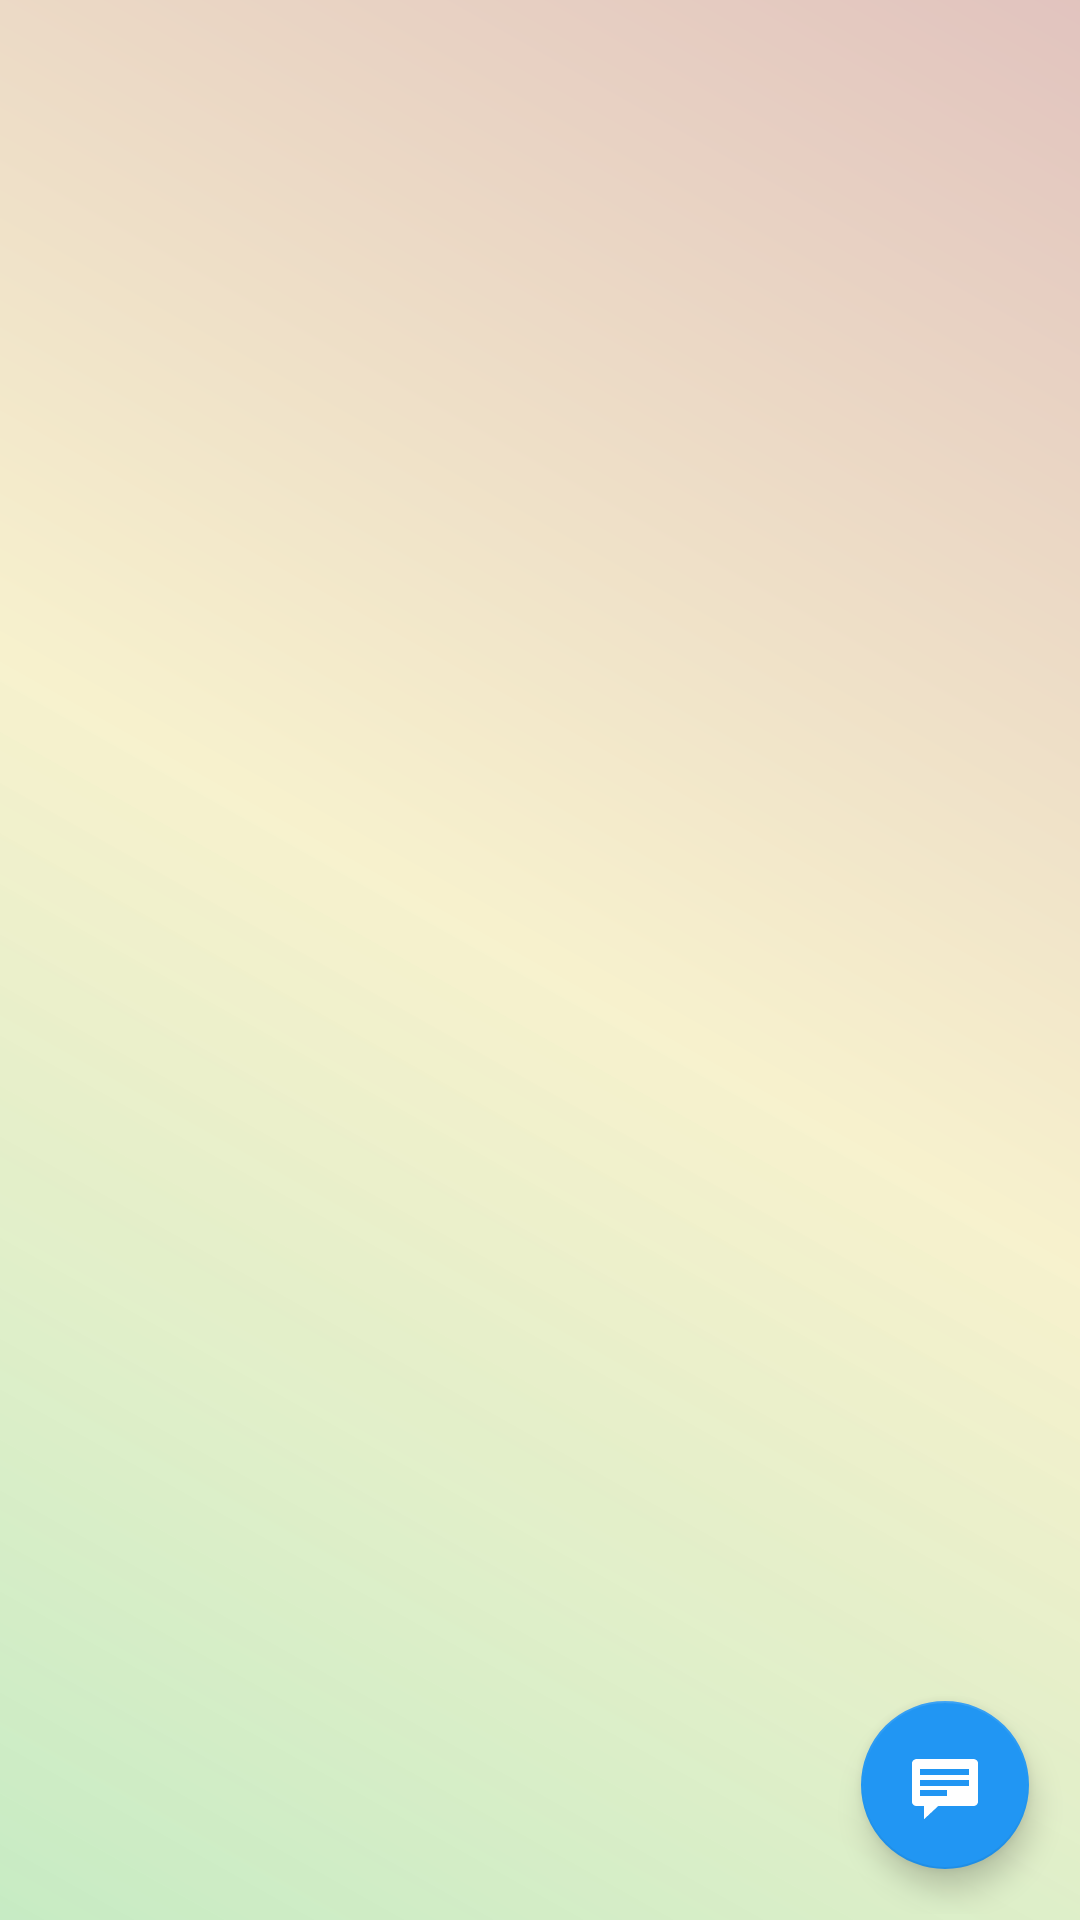

Layout XML and referenced resources for this Android screen:
<!-- AndroidManifest.xml: application theme AppTheme -->
<!-- res/layout/activity_domain.xml -->
<?xml version="1.0" encoding="utf-8"?>
<RelativeLayout
    xmlns:android="http://schemas.android.com/apk/res/android"
    xmlns:app="http://schemas.android.com/apk/res-auto"
    xmlns:tools="http://schemas.android.com/tools"
    android:padding="2dp"
    android:background="@drawable/login_background"
    android:layout_width="match_parent"
    android:layout_height="match_parent"
    tools:context="com.webandrioz.scopeafterug.activities.DomainActivity">

    <GridView
        android:layout_width="match_parent"
        android:layout_height="match_parent"
        android:numColumns="2"
        android:id="@+id/domainGridView">

    </GridView>
    <android.support.design.widget.FloatingActionButton
        android:layout_width="wrap_content"
        android:layout_height="wrap_content"
        android:id="@+id/chat"
        android:src="@android:drawable/stat_notify_chat"
        android:layout_alignParentBottom="true"
        android:layout_margin="15dp"
        app:backgroundTint="@color/colorPrimary"
        android:layout_alignParentRight="true"
      />

</RelativeLayout>
<!-- resources referenced by this layout -->
<resources>
  <color name="colorPrimary">#2196f3</color>
  <!-- drawable login_background (drawable) -->
  <shape xmlns:android="http://schemas.android.com/apk/res/android"
      android:shape="rectangle">
      <gradient
          android:angle="45"
          android:centerColor="#4af1de62"
          android:endColor="#4aa7402e"
          android:startColor="#6376d46e"
          android:type="linear" />
  </shape>
  <style name="AppTheme" parent="Theme.AppCompat.Light.DarkActionBar">
          
          <item name="colorPrimary">@color/colorPrimary</item>
          <item name="colorPrimaryDark">@color/colorPrimaryDark</item>
          <item name="colorAccent">@color/colorAccent</item>
          
          
  
      
          <item name="android:windowAnimationStyle">@style/CustomActivityAnimation</item>
  
      </style>
  <color name="colorPrimaryDark">#1565c0</color>
  <color name="colorAccent">#606069</color>
  <style name="CustomActivityAnimation" parent="@android:style/Animation.Activity">
          <item name="android:activityOpenEnterAnimation">@anim/slide_in_right</item>
          <item name="android:activityOpenExitAnimation">@anim/slide_out_left</item>
          <item name="android:activityCloseEnterAnimation">@anim/slide_in_left</item>
          <item name="android:activityCloseExitAnimation">@anim/slide_out_right</item>
      </style>
</resources>
